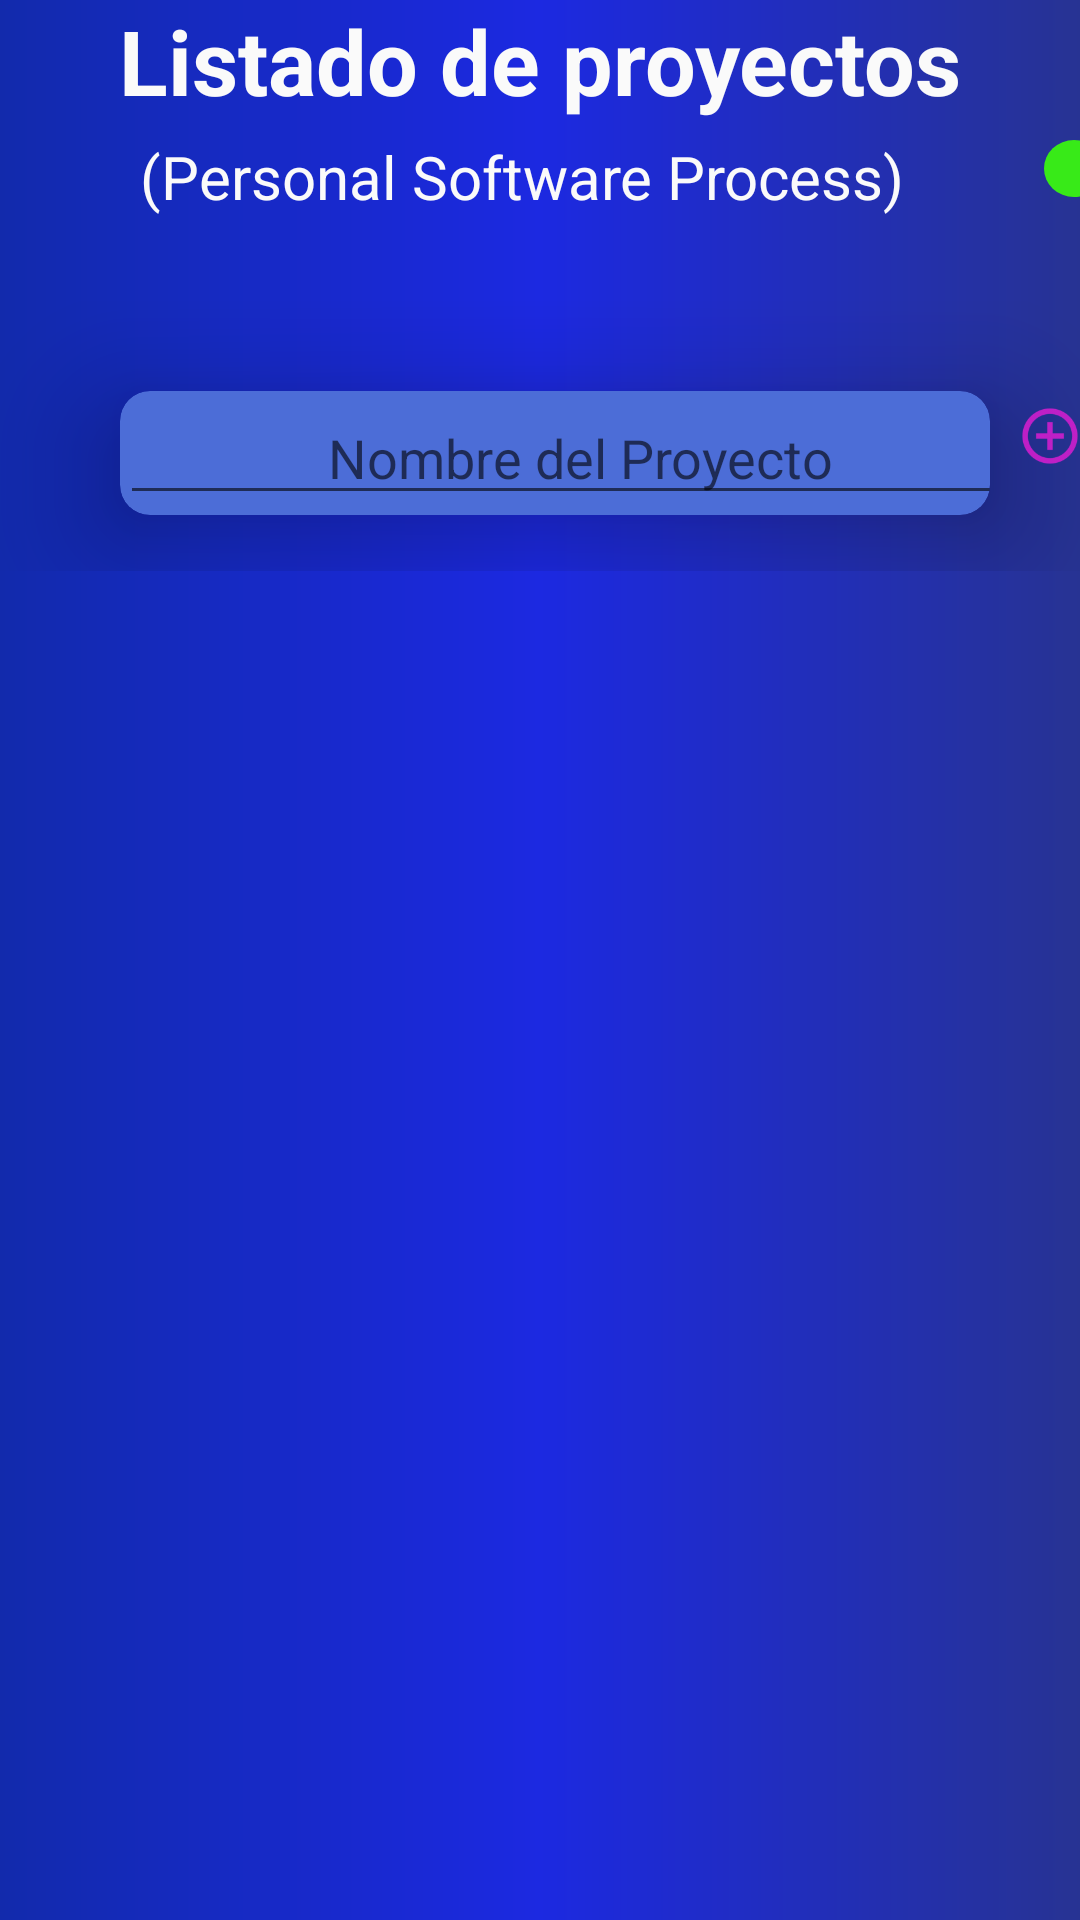

Produce the Android XML layout that renders to this screen, including the resource entries it uses.
<!-- AndroidManifest.xml: application theme AppTheme -->
<!-- res/layout/activity_main.xml -->
<?xml version="1.0" encoding="utf-8"?>
<LinearLayout xmlns:android="http://schemas.android.com/apk/res/android"
    xmlns:app="http://schemas.android.com/apk/res-auto"
    xmlns:tools="http://schemas.android.com/tools"
    android:layout_width="match_parent"
    android:orientation="vertical"
    android:background="@drawable/fondo"
    android:layout_height="match_parent"
    tools:context=".MainActivity">
    <TextView
        android:id="@+id/textView6"
        style="@style/letras"
        android:layout_width="330dp"
        android:layout_height="wrap_content"
        android:layout_marginLeft="15dp"
        android:gravity="center"
        android:text="Listado de proyectos" />


    <LinearLayout
        android:layout_width="match_parent"
        android:layout_height="60dp"

        android:orientation="horizontal">


        <TextView
            android:id="@+id/textView"
            style="@style/letrasSubtitulo"
            android:layout_width="338dp"
            android:layout_height="wrap_content"
            android:layout_margin="5dp"

            android:gravity="center"
            android:text="(Personal Software Process)" />

        <TextView
            android:id="@+id/textView2"
            android:layout_width="20dp"
            android:layout_height="wrap_content"
            android:background="@drawable/iconito" />

    </LinearLayout>
<LinearLayout
    android:layout_width="match_parent"
    android:orientation="horizontal"
    android:layout_height="90dp">

    <android.support.v7.widget.CardView
        android:layout_width="290dp"

        android:layout_height="wrap_content"
        android:layout_marginLeft="40dp"
        android:layout_marginRight="10dp"
        android:layout_marginTop="30dp"
        app:cardBackgroundColor="@color/ColorCard"
        app:cardCornerRadius="10dp"
        app:cardElevation="25dp">


        <EditText
            android:id="@+id/idproyecto"
            android:layout_width="307dp"
            android:layout_height="match_parent"
            android:ems="10"
            android:gravity="center"
            android:hint="Nombre del Proyecto"
            android:inputType="textPersonName"

            android:textColor="#ffff" />

    </android.support.v7.widget.CardView>

    <ImageView
        android:id="@+id/idecho"
        android:layout_width="wrap_content"
        android:layout_height="match_parent"
        android:elevation="25dp"
        android:onClick="onClick"
        app:srcCompat="@drawable/ic_action_agregarporyecto" />

</LinearLayout>

   
<FrameLayout
    android:layout_width="match_parent"
    android:padding="10dp"
    android:layout_height="wrap_content">
    <ListView
        android:layout_width="match_parent"
        android:id="@+id/lista"
        android:elevation="25dp"
        android:layout_height="match_parent"/>


</FrameLayout>

</LinearLayout>
<!-- resources referenced by this layout -->
<resources>
  <color name="ColorCard">#4c6dd7</color>
  <!-- drawable fondo (drawable) -->
  <?xml version="1.0" encoding="utf-8"?>
  <shape xmlns:android="http://schemas.android.com/apk/res/android"
  
  
     >
  
  
      <gradient
  
          android:startColor="@color/colorPrimary"
          android:centerColor="@color/colorAccent"
          android:endColor="@color/colorPrimaryDark"/>
  
  
  
  
  
  </shape>
  <!-- drawable ic_action_agregarporyecto: png bitmap (drawable-hdpi, 1252 bytes) -->
  <!-- drawable iconito (drawable) -->
  <?xml version="1.0" encoding="utf-8"?>
  <shape xmlns:android="http://schemas.android.com/apk/res/android"
      android:shape="oval">
  
  <solid android:color="@color/VerdeIconito"/>
  <size android:width="10dp" android:height="10dp"/>
  
  </shape>
  <style name="letras">
          <item name="android:textColor">@color/colorLetras</item>
          <item name="android:textSize">30sp</item>
          <item name="android:textStyle">bold</item>
          <item name="android:typeface">sans</item>
  
      </style>
  <style name="letrasSubtitulo">
          <item name="android:textColor">@color/colorLetras</item>
          <item name="android:textSize">20sp</item>
          <item name="android:textStyle">normal</item>
          <item name="android:typeface">sans</item>
  
      </style>
  <style name="AppTheme" parent="Theme.AppCompat.Light.NoActionBar">
          
          <item name="colorPrimary">@color/colorPrimary</item>
          <item name="colorPrimaryDark">@color/colorPrimaryDark</item>
          <item name="colorAccent">@color/colorAccent</item>
      </style>
  <color name="colorPrimary">#122aac</color>
  <color name="colorAccent">#1c29e1</color>
  <color name="colorPrimaryDark">#273393</color>
  <color name="VerdeIconito">#38ea18</color>
  <color name="colorLetras">#fafafa</color>
</resources>
